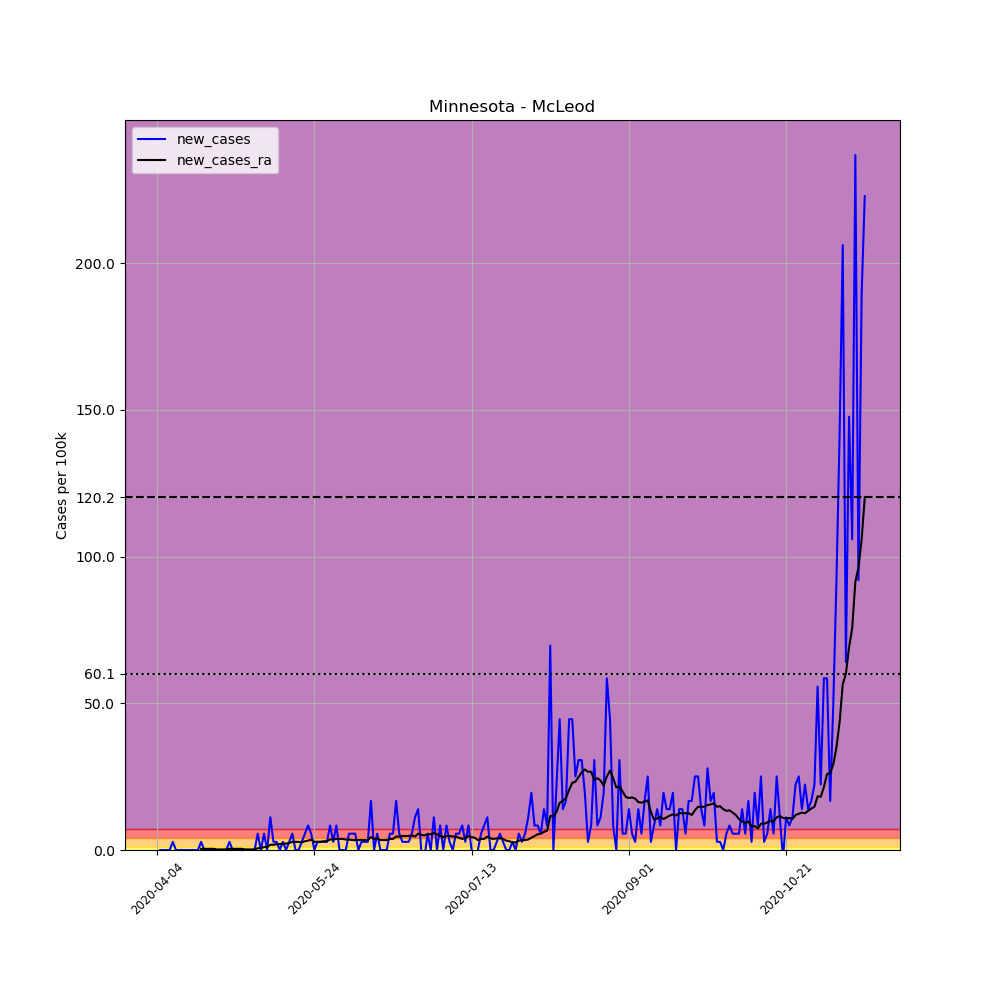

Values plotted in this chart, from the file beside it:
, date, county, state, fips, cases, deaths, COUNTY, STNAME, CTYNAME, POPESTIMATE2019, per_100k, new_cases, new_cases_ra
560236, 2020-04-04, McLeod, Minnesota, 27085, 1, 0, 85, Minnesota, McLeod, 35893, 2.786, , 
560237, 2020-04-05, McLeod, Minnesota, 27085, 1, 0, 85, Minnesota, McLeod, 35893, 2.786, 0.0, 
560238, 2020-04-06, McLeod, Minnesota, 27085, 1, 0, 85, Minnesota, McLeod, 35893, 2.786, 0.0, 
560239, 2020-04-07, McLeod, Minnesota, 27085, 1, 0, 85, Minnesota, McLeod, 35893, 2.786, 0.0, 
560240, 2020-04-08, McLeod, Minnesota, 27085, 1, 0, 85, Minnesota, McLeod, 35893, 2.786, 0.0, 
560241, 2020-04-09, McLeod, Minnesota, 27085, 2, 0, 85, Minnesota, McLeod, 35893, 5.572, 2.786, 
560242, 2020-04-10, McLeod, Minnesota, 27085, 2, 0, 85, Minnesota, McLeod, 35893, 5.572, 0.0, 
560243, 2020-04-11, McLeod, Minnesota, 27085, 2, 0, 85, Minnesota, McLeod, 35893, 5.572, 0.0, 
560244, 2020-04-12, McLeod, Minnesota, 27085, 2, 0, 85, Minnesota, McLeod, 35893, 5.572, 0.0, 
560245, 2020-04-13, McLeod, Minnesota, 27085, 2, 0, 85, Minnesota, McLeod, 35893, 5.572, 0.0, 
560246, 2020-04-14, McLeod, Minnesota, 27085, 2, 0, 85, Minnesota, McLeod, 35893, 5.572, 0.0, 
560247, 2020-04-15, McLeod, Minnesota, 27085, 2, 0, 85, Minnesota, McLeod, 35893, 5.572, 0.0, 
560248, 2020-04-16, McLeod, Minnesota, 27085, 2, 0, 85, Minnesota, McLeod, 35893, 5.572, 0.0, 
560249, 2020-04-17, McLeod, Minnesota, 27085, 2, 0, 85, Minnesota, McLeod, 35893, 5.572, 0.0, 
560250, 2020-04-18, McLeod, Minnesota, 27085, 3, 0, 85, Minnesota, McLeod, 35893, 8.358, 2.786, 0.398
560251, 2020-04-19, McLeod, Minnesota, 27085, 3, 0, 85, Minnesota, McLeod, 35893, 8.358, 0.0, 0.398
560252, 2020-04-20, McLeod, Minnesota, 27085, 3, 0, 85, Minnesota, McLeod, 35893, 8.358, 0.0, 0.398
560253, 2020-04-21, McLeod, Minnesota, 27085, 3, 0, 85, Minnesota, McLeod, 35893, 8.358, 0.0, 0.398
560254, 2020-04-22, McLeod, Minnesota, 27085, 3, 0, 85, Minnesota, McLeod, 35893, 8.358, 0.0, 0.398
560255, 2020-04-23, McLeod, Minnesota, 27085, 3, 0, 85, Minnesota, McLeod, 35893, 8.358, 0.0, 0.199
560256, 2020-04-24, McLeod, Minnesota, 27085, 3, 0, 85, Minnesota, McLeod, 35893, 8.358, 0.0, 0.199
560257, 2020-04-25, McLeod, Minnesota, 27085, 3, 0, 85, Minnesota, McLeod, 35893, 8.358, 0.0, 0.199
560258, 2020-04-26, McLeod, Minnesota, 27085, 3, 0, 85, Minnesota, McLeod, 35893, 8.358, 0.0, 0.199
560259, 2020-04-27, McLeod, Minnesota, 27085, 4, 0, 85, Minnesota, McLeod, 35893, 11.14, 2.786, 0.398
560260, 2020-04-28, McLeod, Minnesota, 27085, 4, 0, 85, Minnesota, McLeod, 35893, 11.14, 0.0, 0.398
560261, 2020-04-29, McLeod, Minnesota, 27085, 4, 0, 85, Minnesota, McLeod, 35893, 11.14, 0.0, 0.398
560262, 2020-04-30, McLeod, Minnesota, 27085, 4, 0, 85, Minnesota, McLeod, 35893, 11.14, 0.0, 0.398
560263, 2020-05-01, McLeod, Minnesota, 27085, 4, 0, 85, Minnesota, McLeod, 35893, 11.14, 0.0, 0.398
560264, 2020-05-02, McLeod, Minnesota, 27085, 4, 0, 85, Minnesota, McLeod, 35893, 11.14, 0.0, 0.199
560265, 2020-05-03, McLeod, Minnesota, 27085, 4, 0, 85, Minnesota, McLeod, 35893, 11.14, 0.0, 0.199
560266, 2020-05-04, McLeod, Minnesota, 27085, 4, 0, 85, Minnesota, McLeod, 35893, 11.14, 0.0, 0.199
560267, 2020-05-05, McLeod, Minnesota, 27085, 4, 0, 85, Minnesota, McLeod, 35893, 11.14, 0.0, 0.199
560268, 2020-05-06, McLeod, Minnesota, 27085, 6, 0, 85, Minnesota, McLeod, 35893, 16.72, 5.572, 0.597
560269, 2020-05-07, McLeod, Minnesota, 27085, 6, 0, 85, Minnesota, McLeod, 35893, 16.72, 0.0, 0.597
560270, 2020-05-08, McLeod, Minnesota, 27085, 8, 0, 85, Minnesota, McLeod, 35893, 22.29, 5.572, 0.995
560271, 2020-05-09, McLeod, Minnesota, 27085, 8, 0, 85, Minnesota, McLeod, 35893, 22.29, 0.0, 0.995
560272, 2020-05-10, McLeod, Minnesota, 27085, 12, 0, 85, Minnesota, McLeod, 35893, 33.43, 11.14, 1.791
560273, 2020-05-11, McLeod, Minnesota, 27085, 13, 0, 85, Minnesota, McLeod, 35893, 36.22, 2.786, 1.791
560274, 2020-05-12, McLeod, Minnesota, 27085, 14, 0, 85, Minnesota, McLeod, 35893, 39, 2.786, 1.99
560275, 2020-05-13, McLeod, Minnesota, 27085, 14, 0, 85, Minnesota, McLeod, 35893, 39, 0.0, 1.99
560276, 2020-05-14, McLeod, Minnesota, 27085, 15, 0, 85, Minnesota, McLeod, 35893, 41.79, 2.786, 2.189
560277, 2020-05-15, McLeod, Minnesota, 27085, 15, 0, 85, Minnesota, McLeod, 35893, 41.79, 0.0, 2.189
560278, 2020-05-16, McLeod, Minnesota, 27085, 16, 0, 85, Minnesota, McLeod, 35893, 44.58, 2.786, 2.388
560279, 2020-05-17, McLeod, Minnesota, 27085, 18, 0, 85, Minnesota, McLeod, 35893, 50.15, 5.572, 2.786
560280, 2020-05-18, McLeod, Minnesota, 27085, 18, 0, 85, Minnesota, McLeod, 35893, 50.15, 0.0, 2.786
560281, 2020-05-19, McLeod, Minnesota, 27085, 18, 0, 85, Minnesota, McLeod, 35893, 50.15, 0.0, 2.786
560282, 2020-05-20, McLeod, Minnesota, 27085, 19, 0, 85, Minnesota, McLeod, 35893, 52.94, 2.786, 2.587
560283, 2020-05-21, McLeod, Minnesota, 27085, 21, 0, 85, Minnesota, McLeod, 35893, 58.51, 5.572, 2.985
560284, 2020-05-22, McLeod, Minnesota, 27085, 24, 0, 85, Minnesota, McLeod, 35893, 66.87, 8.358, 3.184
560285, 2020-05-23, McLeod, Minnesota, 27085, 26, 0, 85, Minnesota, McLeod, 35893, 72.44, 5.572, 3.582
560286, 2020-05-24, McLeod, Minnesota, 27085, 26, 0, 85, Minnesota, McLeod, 35893, 72.44, 0.0, 2.786
560287, 2020-05-25, McLeod, Minnesota, 27085, 27, 0, 85, Minnesota, McLeod, 35893, 75.22, 2.786, 2.786
560288, 2020-05-26, McLeod, Minnesota, 27085, 28, 0, 85, Minnesota, McLeod, 35893, 78.01, 2.786, 2.786
560289, 2020-05-27, McLeod, Minnesota, 27085, 29, 0, 85, Minnesota, McLeod, 35893, 80.8, 2.786, 2.985
560290, 2020-05-28, McLeod, Minnesota, 27085, 30, 0, 85, Minnesota, McLeod, 35893, 83.58, 2.786, 2.985
560291, 2020-05-29, McLeod, Minnesota, 27085, 33, 0, 85, Minnesota, McLeod, 35893, 91.94, 8.358, 3.582
560292, 2020-05-30, McLeod, Minnesota, 27085, 34, 0, 85, Minnesota, McLeod, 35893, 94.73, 2.786, 3.582
560293, 2020-05-31, McLeod, Minnesota, 27085, 37, 0, 85, Minnesota, McLeod, 35893, 103.1, 8.358, 3.781
560294, 2020-06-01, McLeod, Minnesota, 27085, 37, 0, 85, Minnesota, McLeod, 35893, 103.1, 0.0, 3.781
560295, 2020-06-02, McLeod, Minnesota, 27085, 37, 0, 85, Minnesota, McLeod, 35893, 103.1, 0.0, 3.781
... 166 more rows
